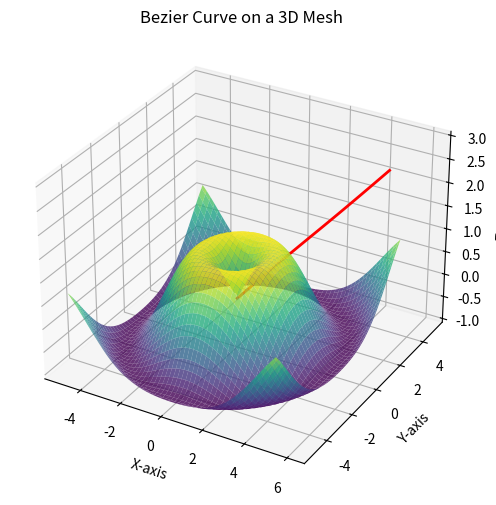

Generate this figure with matplotlib:
import matplotlib.pyplot as plt
from mpl_toolkits.mplot3d import Axes3D
import numpy as np
from scipy.special import comb

# Define a function to calculate points on a Bezier curve
def bezier_curve(control_points, t):
    n = len(control_points) - 1
    curve_point = np.zeros(3)
    for i, point in enumerate(control_points):
        curve_point += comb(n, i) * ((1 - t) ** (n - i)) * (t ** i) * point
    return curve_point

# Create a figure and 3D axis
fig = plt.figure(figsize=(8, 6))
ax = fig.add_subplot(111, projection='3d')

# Generate some sample data for mesh (you can replace this with your data)
x = np.linspace(-5, 5, 100)
y = np.linspace(-5, 5, 100)
x, y = np.meshgrid(x, y)
z = np.sin(np.sqrt(x**2 + y**2))

# Plot the mesh
ax.plot_surface(x, y, z, cmap='viridis', alpha=0.8)

# Define control points for Bezier curve
control_points = np.array([[0, 0, 0], [2, 3, 1], [4, -1, 2], [6, 2, 3]])

# Generate points on the Bezier curve
t_values = np.linspace(0, 1, 100)
curve_points = np.array([bezier_curve(control_points, t) for t in t_values])

# Plotting the Bezier curve on the mesh
ax.plot(curve_points[:, 0], curve_points[:, 1], curve_points[:, 2], color='red', linewidth=2)

# Set labels and show plot
ax.set_xlabel('X-axis')
ax.set_ylabel('Y-axis')
ax.set_zlabel('Z-axis')
plt.title('Bezier Curve on a 3D Mesh')
plt.show()